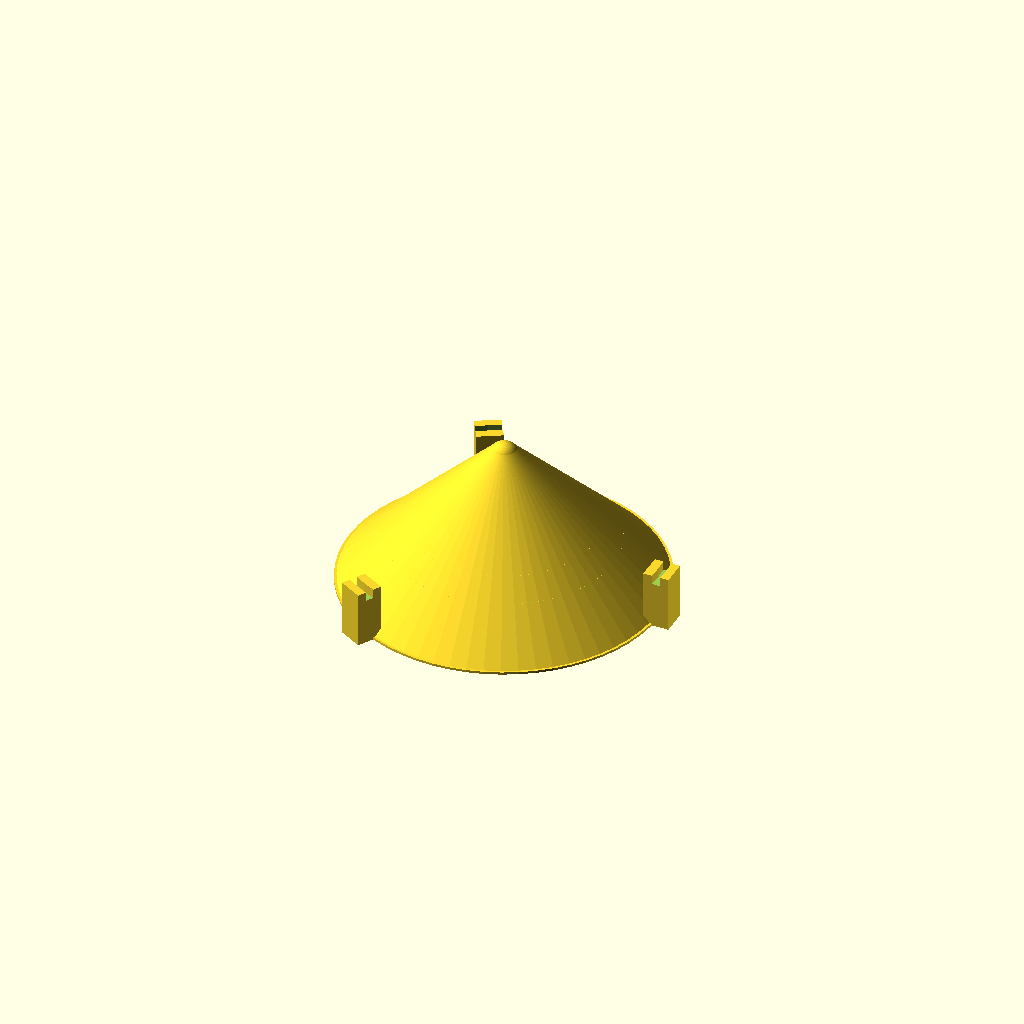
Cell 1 — every parameter at its default value.
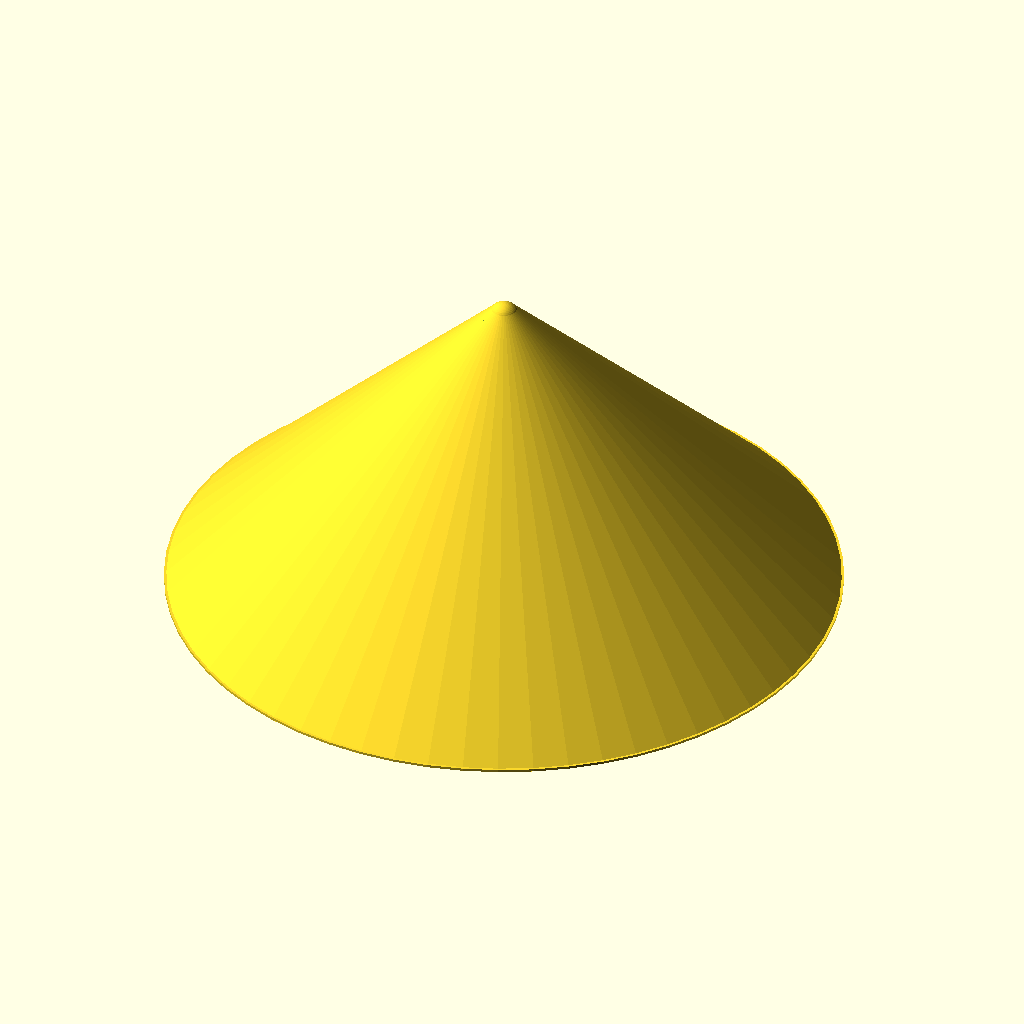
Cell 2: other_mouthi = 135 (everything else at default).
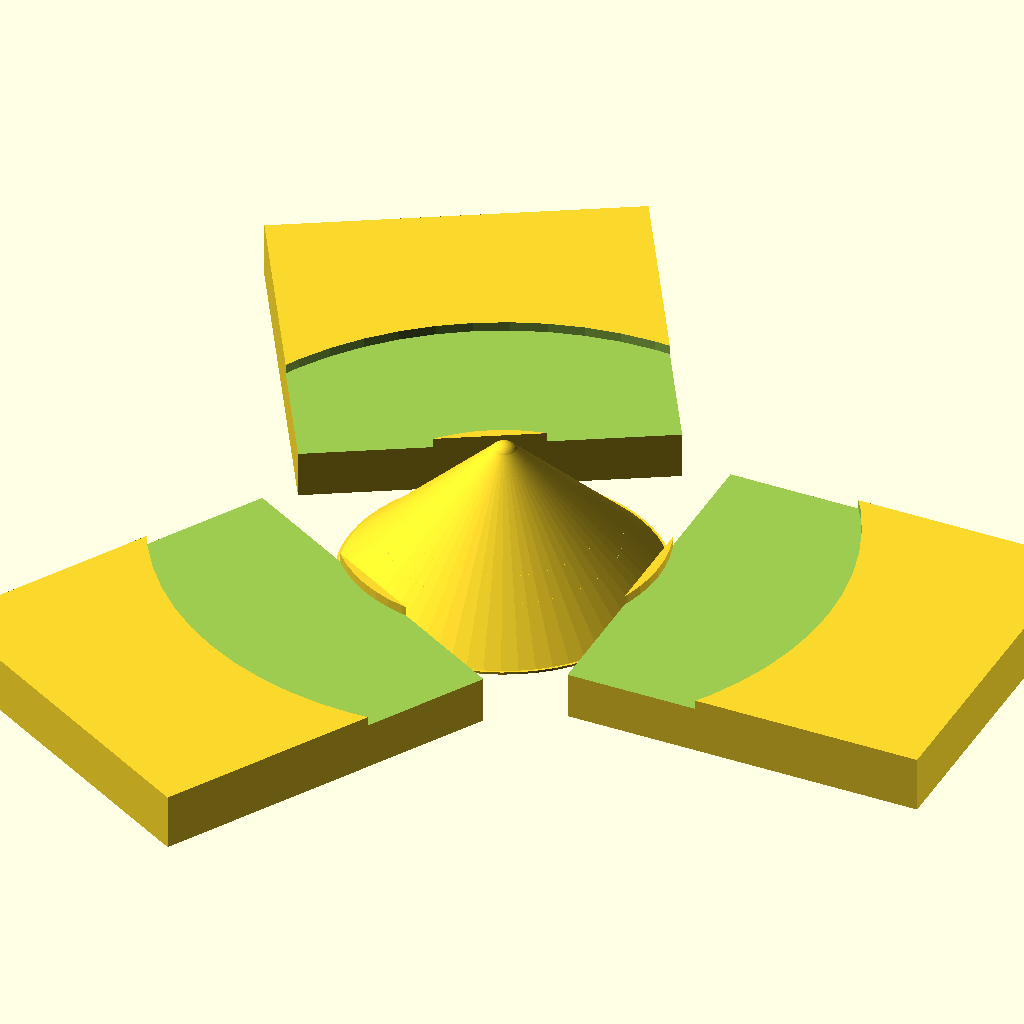
Cell 3: other_moutho = 142 (everything else at default).
All cells are drawn from one camera (rotation 55°, 0°, 25°, orthographic, colour scheme Cornfield), so only the parameter changes between them.
Source of the model, inputs/thingiverse/files/thing-3747208/43709930/files/canteen-stand.scad:
// Water bottle, canteen, drying mug (whatever you call it) drying stand

// inside diameter of bottle mouth
other_mouthi = 67.5;
// outside diameter of bottle mouth
other_moutho = 71;

// or pick a predefined size
preset = 0; // [ 0:other, 1:contigo 16 oz, 2:smartsource 27 oz, 3:aladdin 12 oz ]

// thickness of the drying cone
dripwall = 0.8;
// diameter of the round part replacing the  tip of the cone >5 for mm or <1 for fraction of diameter
driphat_p = 5;

/* [hidden] */
presets = [
  [other_mouthi, other_moutho],  // other
  [67.5, 71 ], // contigo 27 oz travel mug
  [50, 56 ],   // SmartSource 27oz water bottle
  [71, 74 ],  // Aladdin 12 oz flip and sip vacuum insulated mug
];

mouthi = presets[preset][0];
moutho = presets[preset][1];

driphat = driphat_p<1 ? mouthi*driphat_p : driphat_p;

/* [extra] */
// height of the foot that holds up the bottle
footh = 12;
// height of the slot in the foot
detent = 2;
// thickness of the walls of the foot
footwall = 2;
// number of feet
nfoot = 3;


// width of the bottom ring, 0 to disable
lipwidth = 1;
// height of the bottom ring, 0 to disable
lipheight = 0.5;

// openscad rendered circle fragments
$fn=60;

// calculated stuff
footangle = 360/nfoot;
footw = moutho-mouthi+footwall;

driph = (mouthi-driphat)/2;

//  http://mathworld.wolfram.com/SphericalCap.html
// contact angle = 45 (hardcoded for now)
dripr = driphat/2;
hatoff = sin(45)*dripr;
hatr = sqrt(hatoff*hatoff + dripr*dripr);
driphatd = hatr*2;



// drip wall
difference() {
    cylinder(d1=mouthi, d2=driphat, h=driph);
    cylinder(d1=mouthi-dripwall/sin(45), d2=driphat-dripwall/sin(45), h=driph);
}
translate([0,0,driph-hatoff]) difference() {
    sphere(d=driphatd);
    sphere(d=driphatd-dripwall);
    translate([-driphatd/2,-driphatd/2,-driphatd+hatoff]) cube(driphatd);
}
// feet
difference() {
  for (i=[0:nfoot]){
     rotate([0,0,footangle*i]) translate([mouthi/2-footwall, -footw/2,0]) 
        cube([footw, footw, footh]);
  }
  translate([0,0,footh-detent]) difference() {
      cylinder(h=detent+1, d=moutho);
      cylinder(h=detent+2, d=mouthi);
  }
}
// bottom lip
if (lipwidth>0 && lipheight>0) {
  difference() {
    cylinder(h=lipheight, d=mouthi);
    cylinder(h=lipheight, d=mouthi-lipwidth*2);
  }
}
Customizer parameters (derived from the source; name, type, default, range or options):
other_mouthi: number, default 67.5
other_moutho: number, default 71
preset: number, default 0, options 0, 1, 2, 3
dripwall: number, default 0.8
driphat_p: number, default 5
footh: number, default 12
detent: number, default 2
footwall: number, default 2
nfoot: number, default 3
lipwidth: number, default 1
lipheight: number, default 0.5
